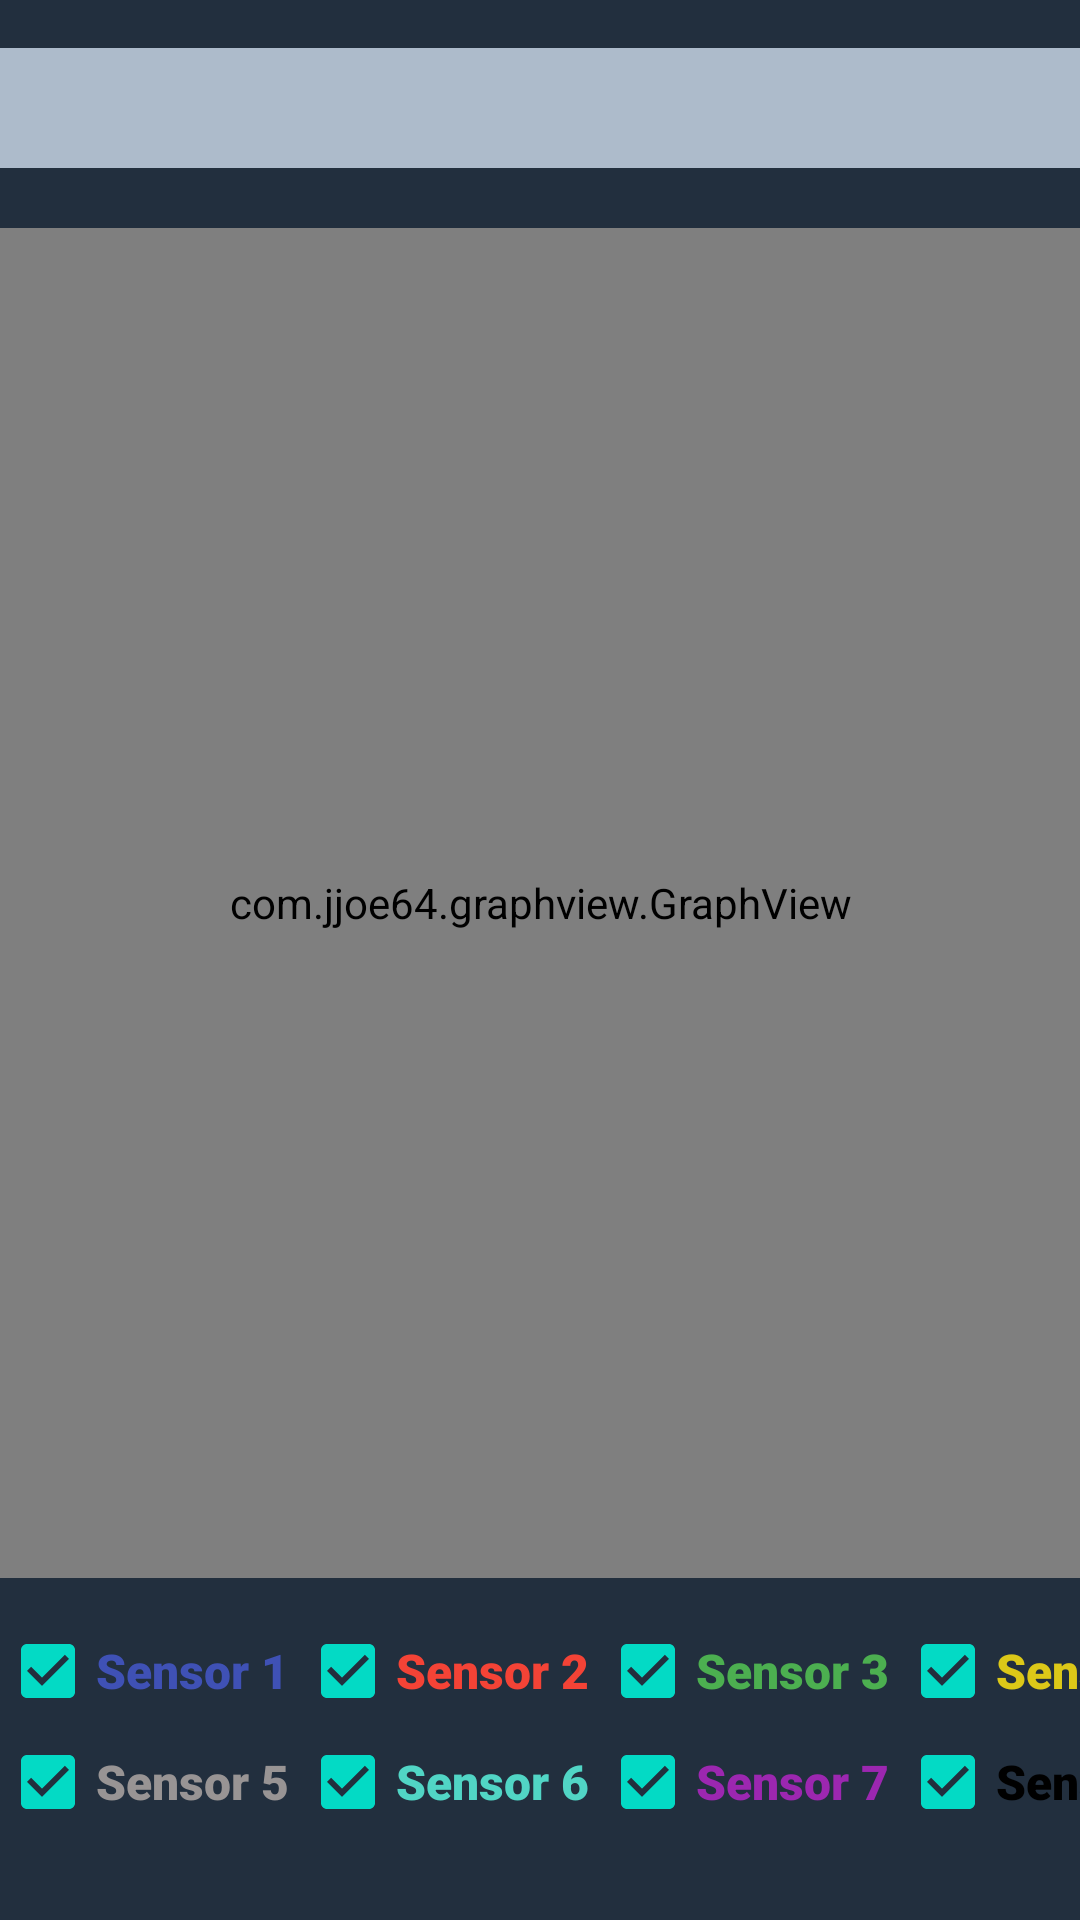

Produce the Android XML layout that renders to this screen, including the resource entries it uses.
<!-- AndroidManifest.xml: application theme AppTheme -->
<!-- res/layout/fragment_first.xml -->
<?xml version="1.0" encoding="utf-8"?>
<androidx.constraintlayout.widget.ConstraintLayout xmlns:android="http://schemas.android.com/apk/res/android"
    xmlns:app="http://schemas.android.com/apk/res-auto"
    xmlns:tools="http://schemas.android.com/tools"
    android:layout_width="match_parent"
    android:layout_height="match_parent"
    android:background="#222f3e"
    tools:context=".FirstFragment">

    

    <Spinner
        android:id="@+id/spinner"
        android:layout_width="match_parent"
        android:layout_height="40dp"
        android:layout_marginTop="16dp"
        android:background="#D7C8D6E5"
        app:layout_constraintEnd_toEndOf="parent"
        app:layout_constraintHorizontal_bias="0.0"
        app:layout_constraintStart_toStartOf="parent"
        app:layout_constraintTop_toTopOf="parent" />

    <com.jjoe64.graphview.GraphView
        android:id="@+id/graph"
        android:layout_width="match_parent"
        android:layout_height="0dp"
        android:layout_marginTop="20dp"
        android:layout_marginBottom="15dp"
        android:background="#576574"
        android:clickable="true"
        android:visibility="visible"
        app:layout_constraintBottom_toTopOf="@+id/linearLayout"
        app:layout_constraintEnd_toEndOf="parent"
        app:layout_constraintStart_toStartOf="parent"
        app:layout_constraintTop_toBottomOf="@+id/spinner"></com.jjoe64.graphview.GraphView>

    <LinearLayout
        android:id="@+id/linearLayout"
        android:layout_width="match_parent"
        android:layout_height="wrap_content"
        android:layout_marginBottom="30dp"
        android:gravity="center_horizontal"
        android:orientation="vertical"
        app:layout_constraintBottom_toBottomOf="parent"
        app:layout_constraintEnd_toEndOf="parent"
        app:layout_constraintStart_toStartOf="parent">

        <LinearLayout
            android:layout_width="wrap_content"
            android:layout_height="match_parent"
            android:layout_marginBottom="5sp"
            android:orientation="horizontal">

            <CheckBox
                android:id="@+id/checkBox0"
                android:layout_width="100sp"
                android:layout_height="wrap_content"
                android:layout_marginHorizontal="0dp"
                android:checked="true"
                android:fontFamily="sans-serif-black"
                android:shadowColor="#F9A825"
                android:text="Sensor 1"
                android:textColor="#3F51B5"
                android:textSize="16sp" />

            <CheckBox
                android:id="@+id/checkBox1"
                android:layout_width="100sp"
                android:layout_height="wrap_content"
                android:layout_marginHorizontal="0dp"
                android:checked="true"
                android:fontFamily="sans-serif-black"
                android:text="Sensor 2"
                android:textColor="#F44336"
                android:textColorHint="#FFFFFF"
                android:textSize="16sp" />

            <CheckBox
                android:id="@+id/checkBox2"
                android:layout_width="100sp"
                android:layout_height="wrap_content"
                android:layout_marginHorizontal="0dp"
                android:checked="true"
                android:fontFamily="sans-serif-black"
                android:text="Sensor 3"
                android:textColor="#4CAF50"
                android:textColorHint="#FFFFFF"
                android:textSize="16sp" />

            <CheckBox
                android:id="@+id/checkBox3"
                android:layout_width="100sp"
                android:layout_height="wrap_content"
                android:layout_marginHorizontal="0dp"
                android:checked="true"
                android:fontFamily="sans-serif-black"
                android:text="Sensor 4"
                android:textColor="#DCC818"
                android:textColorHint="#FFFFFF"
                android:textSize="16sp" />

        </LinearLayout>

        <LinearLayout
            android:layout_width="wrap_content"
            android:layout_height="match_parent"
            android:orientation="horizontal">

            <CheckBox
                android:id="@+id/checkBox4"
                android:layout_width="100sp"
                android:layout_height="wrap_content"
                android:layout_marginHorizontal="0dp"
                android:checked="true"
                android:fontFamily="sans-serif-black"
                android:text="Sensor 5"
                android:textColor="#989494"
                android:textColorHint="#FFFFFF"
                android:textSize="16sp" />

            <CheckBox
                android:id="@+id/checkBox5"
                android:layout_width="100sp"
                android:layout_height="wrap_content"
                android:layout_marginHorizontal="0dp"
                android:checked="true"
                android:fontFamily="sans-serif-black"
                android:text="Sensor 6"
                android:textColor="#51D5C5"
                android:textColorHint="#FFFFFF"
                android:textSize="16sp" />

            <CheckBox
                android:id="@+id/checkBox6"
                android:layout_width="100sp"
                android:layout_height="wrap_content"
                android:layout_marginHorizontal="0dp"
                android:checked="true"
                android:fontFamily="sans-serif-black"
                android:text="Sensor 7"
                android:textColor="#9C27B0"
                android:textColorHighlight="#9C27B0"
                android:textColorHint="#FFFFFF"
                android:textSize="16sp" />

            <CheckBox
                android:id="@+id/checkBox7"
                android:layout_width="100sp"
                android:layout_height="wrap_content"
                android:layout_marginHorizontal="0dp"
                android:checked="true"
                android:fontFamily="sans-serif-black"
                android:text="Sensor 8"
                android:textColorHint="#FFFFFF"
                android:textSize="16sp" />

        </LinearLayout>
    </LinearLayout>

</androidx.constraintlayout.widget.ConstraintLayout>
<!-- resources referenced by this layout -->
<resources>
  <style name="AppTheme" parent="Theme.AppCompat.Light.DarkActionBar">
          
          <item name="colorPrimary">@color/colorPrimary</item>
          <item name="colorPrimaryDark">@color/colorPrimaryDark</item>
          <item name="colorAccent">@color/colorAccent</item>
      </style>
  <color name="colorPrimary">#000000</color>
  <color name="colorPrimaryDark">#000000</color>
  <color name="colorAccent">#03DAC5</color>
</resources>
